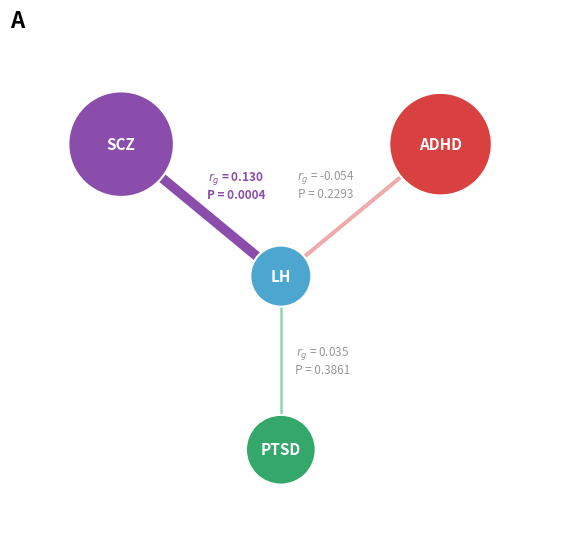

The matplotlib source for this figure: (Note: this script raises an exception after producing the figure.)
"""
plot_figure1AB.py
  Figure A — Handedness 与SD的 LDSC cor network plot
"""

import matplotlib
matplotlib.use('Agg')
import matplotlib.pyplot as plt
import numpy as np

 # BASE = r''

# ───────────────────────────────────────────────────────────────────────
# LDSC rg（ldsc_handedness_disease_rg.csv）
ldsc_rg = {
    'SCZ':  {'rg':  0.1301, 'p': 0.000378},
    'ADHD': {'rg': -0.0542, 'p': 0.2293},
    'PTSD': {'rg':  0.0348, 'p': 0.3861},
}

# h²（LDSC log，SE）
h2 = {
    'LH':   {'h2': 0.0106, 'se': 0.0010},
    'SCZ':  {'h2': 0.1008, 'se': 0.0035},
    'ADHD': {'h2': 0.0947, 'se': 0.0045},
    'PTSD': {'h2': 0.0282, 'se': 0.0011},
}

deep = {'LH': '#4DA6D0', 'SCZ': '#8B4DAB', 'ADHD': '#D94040', 'PTSD': '#34A86B'}
lite = {'SCZ': '#CBAADF', 'ADHD': '#F0AAAA', 'PTSD': '#96D4B3'}

# ═══════════════════════════════════════════════════════════════════════════
# Figure A 
# ═══════════════════════════════════════════════════════════════════════════
fig, ax = plt.subplots(figsize=(5.5, 5.5))
ax.set_xlim(-1.95, 1.95)
ax.set_ylim(-1.85, 1.80)
ax.set_aspect('equal')
ax.axis('off')

pos = {
    'LH':   np.array([ 0.00,  0.05]),
    'SCZ':  np.array([-1.15,  1.00]),
    'ADHD': np.array([ 1.15,  1.00]),
    'PTSD': np.array([ 0.00, -1.20]),
}

h2_min = min(v['h2'] for v in h2.values())
h2_max = max(v['h2'] for v in h2.values())
r_min, r_max = 0.22, 0.38
node_r = {
    k: r_min + (v['h2'] - h2_min) / (h2_max - h2_min) * (r_max - r_min)
    for k, v in h2.items()
}

lw_ref = 8.0
rg_ref = 0.15

for dis, vals in ldsc_rg.items():
    rg  = vals['rg']
    p   = vals['p']
    sig = p < 0.05

    lw = max(1.5, lw_ref * abs(rg) / rg_ref)
    ec = deep[dis] if sig else lite[dis]

    p1 = pos['LH']; p2 = pos[dis]
    dv = p2 - p1
    dn = dv / np.linalg.norm(dv)

    s = p1 + dn * node_r['LH']
    e = p2 - dn * node_r[dis]

    ax.plot([s[0], e[0]], [s[1], e[1]],
            color=ec, lw=lw, solid_capstyle='round', zorder=1)

    pcw  = np.array([ dn[1], -dn[0]])   
    pccw = np.array([-dn[1],  dn[0]])   

    if dis == 'SCZ':
        pu = pcw    
    elif dis == 'ADHD':
        pu = pccw   
    else:           
        pu = pccw

    mid  = (s + e) / 2
    lpos = mid + pu * 0.30

    rg_s = f'$r_g$ = {rg:.3f}'
    p_s = f'P = {p:.4e}' if p < 0.0001 else f'P = {p:.4f}'
    tc   = deep[dis] if sig else '#999999'
    fw   = 'bold' if sig else 'normal'

    ax.text(lpos[0], lpos[1], f'{rg_s}\n{p_s}',
            ha='center', va='center', fontsize=8.5, color=tc, fontweight=fw,
            zorder=5,
            bbox=dict(boxstyle='round,pad=0.18', fc='white', ec='none', alpha=0.80))

for nm, xy in pos.items():
    circ = plt.Circle(xy, node_r[nm], color=deep[nm], zorder=3,
                      ec='white', linewidth=1.5)
    ax.add_patch(circ)
    ax.text(xy[0], xy[1], nm, ha='center', va='center',
            fontsize=11, fontweight='bold', color='white', zorder=4)

ax.set_title('A', loc='left', fontsize=16, fontweight='bold', pad=4)

fig.tight_layout(pad=0.3)
out_a = f'{BASE}/figure1A_network.png'
out_a_pdf = f'{BASE}/figure1A_network.pdf'
fig.savefig(out_a, dpi=300, bbox_inches='tight', facecolor='white')
fig.savefig(out_a_pdf, bbox_inches='tight', facecolor='white')
plt.close(fig)
print(f"Saved: figure1A_network.png and figure1A_network.pdf")

# ═══════════════════════════════════════════════════════════════════════════
# Figure B — h²_SNP  (Moved to R script: plot_figure1B_h2.R)
# ═══════════════════════════════════════════════════════════════════════════

# ═══════════════════════════════════════════════════════════════════════════
